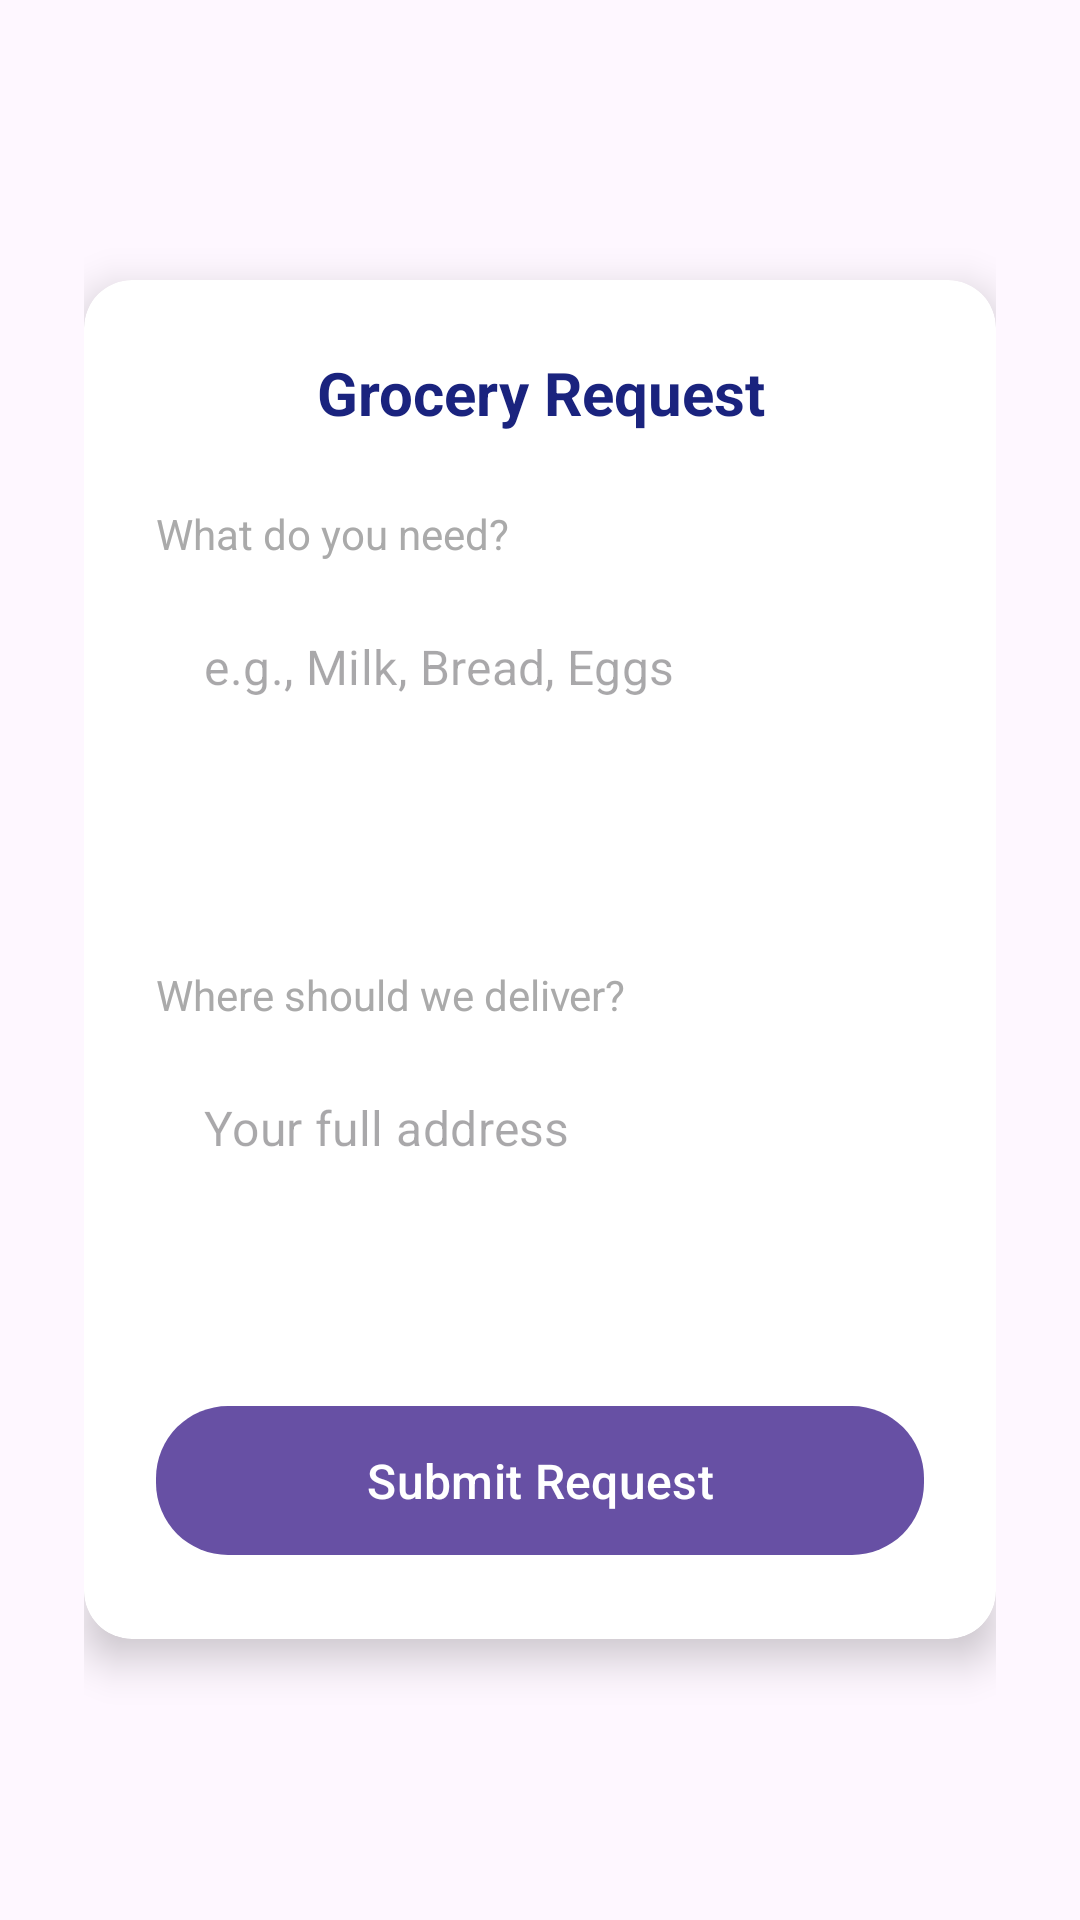

Android layout source for this screen:
<!-- AndroidManifest.xml: application theme Theme.SeniorCitizenSupport -->
<!-- res/layout/activity_grocery_request.xml -->
<?xml version="1.0" encoding="utf-8"?>
<LinearLayout xmlns:android="http://schemas.android.com/apk/res/android"
    xmlns:app="http://schemas.android.com/apk/res-auto"
    xmlns:tools="http://schemas.android.com/tools"
    android:layout_width="match_parent"
    android:layout_height="match_parent"
    android:gravity="center"
    android:padding="28dp"
    tools:context=".activity.GroceryRequestActivity">

    <androidx.cardview.widget.CardView
        android:layout_width="match_parent"
        android:layout_height="wrap_content"
        app:cardCornerRadius="16dp"
        app:cardElevation="8dp">

        <LinearLayout
            android:layout_width="match_parent"
            android:layout_height="wrap_content"
            android:orientation="vertical"
            android:padding="24dp">

            
            <LinearLayout
                android:layout_width="match_parent"
                android:layout_height="wrap_content"
                android:gravity="center_vertical"
                android:orientation="horizontal">

                <ImageView
                    android:id="@+id/btn_close"
                    android:layout_width="24dp"
                    android:layout_height="24dp"
                    android:src="@drawable/ic_close"
                    android:contentDescription="Close" />

                <TextView
                    android:layout_width="0dp"
                    android:layout_height="wrap_content"
                    android:layout_weight="1"
                    android:gravity="center"
                    android:paddingEnd="24dp"
                    android:text="Grocery Request"
                    android:textColor="#1A237E"
                    android:textSize="20sp"
                    android:textStyle="bold" />
            </LinearLayout>

            
            <View
                android:layout_width="match_parent"
                android:layout_height="24dp" />

            
            <TextView
                android:layout_width="wrap_content"
                android:layout_height="wrap_content"
                android:text="What do you need?"
                android:textSize="14sp"
                android:textColor="@android:color/darker_gray"/>

            <com.google.android.material.textfield.TextInputLayout
                style="@style/Widget.MaterialComponents.TextInputLayout.OutlinedBox"
                android:layout_width="match_parent"
                android:layout_height="wrap_content"
                android:layout_marginTop="8dp"
                app:boxCornerRadiusBottomEnd="12dp"
                app:boxCornerRadiusBottomStart="12dp"
                app:boxCornerRadiusTopEnd="12dp"
                app:boxCornerRadiusTopStart="12dp"
                app:boxStrokeWidth="0dp"
                app:boxStrokeWidthFocused="0dp"
                app:hintEnabled="false">

                <com.google.android.material.textfield.TextInputEditText
                    android:id="@+id/edit_text_grocery_list"
                    android:layout_width="match_parent"
                    android:layout_height="wrap_content"
                    android:background="@drawable/rounded_edittext_background"
                    android:gravity="top"
                    android:hint="e.g., Milk, Bread, Eggs"
                    android:inputType="textMultiLine"
                    android:lines="4"
                    android:padding="16dp" />
            </com.google.android.material.textfield.TextInputLayout>

            
            <View
                android:layout_width="match_parent"
                android:layout_height="16dp" />

            
            <TextView
                android:layout_width="wrap_content"
                android:layout_height="wrap_content"
                android:text="Where should we deliver?"
                android:textSize="14sp"
                android:textColor="@android:color/darker_gray"/>

            <com.google.android.material.textfield.TextInputLayout
                style="@style/Widget.MaterialComponents.TextInputLayout.OutlinedBox"
                android:layout_width="match_parent"
                android:layout_height="wrap_content"
                android:layout_marginTop="8dp"
                app:boxCornerRadiusBottomEnd="12dp"
                app:boxCornerRadiusBottomStart="12dp"
                app:boxCornerRadiusTopEnd="12dp"
                app:boxCornerRadiusTopStart="12dp"
                app:boxStrokeWidth="0dp"
                app:boxStrokeWidthFocused="0dp"
                app:hintEnabled="false">

                <com.google.android.material.textfield.TextInputEditText
                    android:id="@+id/edit_text_delivery_address"
                    android:layout_width="match_parent"
                    android:layout_height="wrap_content"
                    android:background="@drawable/rounded_edittext_background"
                    android:gravity="top"
                    android:hint="Your full address"
                    android:inputType="textMultiLine"
                    android:lines="3"
                    android:padding="16dp"/>
            </com.google.android.material.textfield.TextInputLayout>

            
            <View
                android:layout_width="match_parent"
                android:layout_height="24dp" />

            
            <com.google.android.material.button.MaterialButton
                android:id="@+id/btn_submit_grocery_request"
                android:layout_width="match_parent"
                android:layout_height="wrap_content"
                android:padding="14dp"
                android:text="Submit Request"
                android:textAllCaps="false"
                android:textSize="16sp"
                app:cornerRadius="24dp" />

        </LinearLayout>
    </androidx.cardview.widget.CardView>
</LinearLayout>
<!-- resources referenced by this layout -->
<resources>
  <!-- drawable ic_close (drawable) -->
  <?xml version="1.0" encoding="utf-8"?>
  <selector xmlns:android="http://schemas.android.com/apk/res/android">
      <vector xmlns:android="http://schemas.android.com/apk/res/android" android:height="24dp" android:tint="#546E7A" android:viewportHeight="24" android:viewportWidth="24" android:width="24dp">
          <path android:fillColor="@android:color/white" android:pathData="M19,6.41L17.59,5 12,10.59 6.41,5 5,6.41 10.59,12 5,17.59 6.41,19 12,13.41 17.59,19 19,17.59 13.41,12z"/>
      </vector>
  
  </selector>
  <!-- drawable rounded_edittext_background (drawable) -->
  <?xml version="1.0" encoding="utf-8"?>
  <selector xmlns:android="http://schemas.android.com/apk/res/android">
      <shape xmlns:android="http://schemas.android.com/apk/res/android">
          <solid android:color="#F1F3F6" />
          <corners android:radius="12dp" />
      </shape>
  
  </selector>
  <style name="Theme.SeniorCitizenSupport" parent="Base.Theme.SeniorCitizenSupport" />
  <style name="Base.Theme.SeniorCitizenSupport" parent="Theme.Material3.DayNight.NoActionBar">
          
          
      </style>
</resources>
